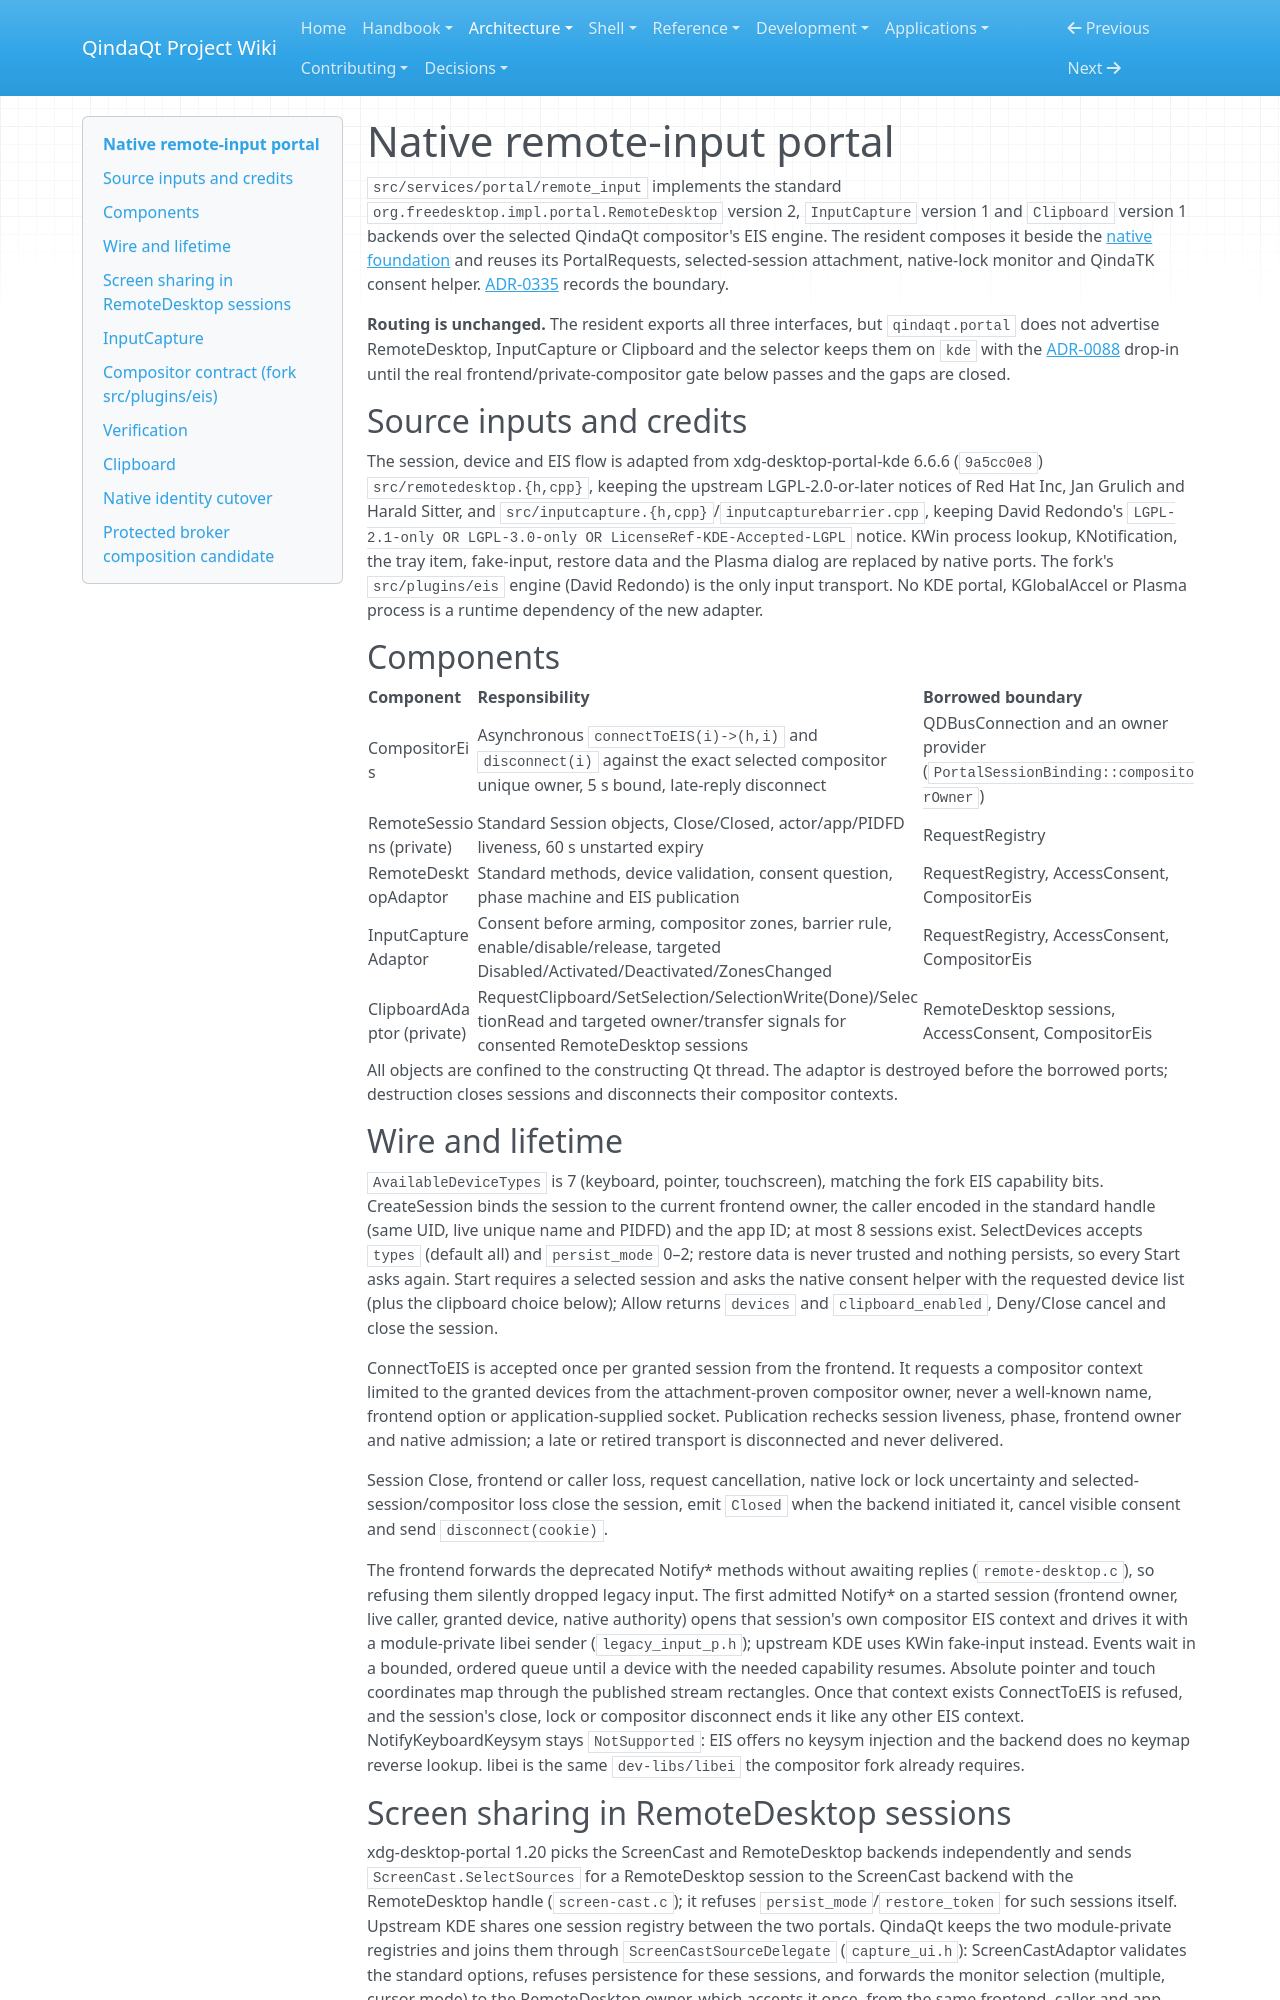

repository: Es00bac/QindaQt · page: architecture/portal-remote-input.html · generator: mkdocs

# Native remote-input portal

`src/services/portal/remote_input` implements the standard
`org.freedesktop.impl.portal.RemoteDesktop` version 2, `InputCapture`
version 1 and `Clipboard` version 1 backends over the selected QindaQt
compositor's EIS engine. The resident composes it beside the
[native foundation](portal-foundation.md) and reuses its PortalRequests,
selected-session attachment, native-lock monitor and QindaTK consent helper.
[ADR-0335](../adr/0335-native-remote-input-portal.md) records the boundary.

**Routing is unchanged.** The resident exports all three interfaces, but
`qindaqt.portal` does not advertise RemoteDesktop, InputCapture or Clipboard and the selector keeps them on `kde` with the
[ADR-0088](../adr/0088-enable-kde-remote-desktop-for-qindaqt.md) drop-in until the
real frontend/private-compositor gate below passes and the gaps are closed.

## Source inputs and credits

The session, device and EIS flow is adapted from xdg-desktop-portal-kde 6.6.6
(`9a5cc0e8`) `src/remotedesktop.{h,cpp}`, keeping the upstream
LGPL-2.0-or-later notices of Red Hat Inc, Jan Grulich and Harald Sitter, and
`src/inputcapture.{h,cpp}`/`inputcapturebarrier.cpp`, keeping David Redondo's
`LGPL-2.1-only OR LGPL-3.0-only OR LicenseRef-KDE-Accepted-LGPL` notice. KWin
process lookup, KNotification, the tray item, fake-input, restore data and the
Plasma dialog are replaced by native ports. The fork's `src/plugins/eis` engine
(David Redondo) is the only input transport. No KDE portal, KGlobalAccel or
Plasma process is a runtime dependency of the new adapter.

## Components

| Component | Responsibility | Borrowed boundary |
| --- | --- | --- |
| CompositorEis | Asynchronous `connectToEIS(i)->(h,i)` and `disconnect(i)` against the exact selected compositor unique owner, 5 s bound, late-reply disconnect | QDBusConnection and an owner provider (`PortalSessionBinding::compositorOwner`) |
| RemoteSessions (private) | Standard Session objects, Close/Closed, actor/app/PIDFD liveness, 60 s unstarted expiry | RequestRegistry |
| RemoteDesktopAdaptor | Standard methods, device validation, consent question, phase machine and EIS publication | RequestRegistry, AccessConsent, CompositorEis |
| InputCaptureAdaptor | Consent before arming, compositor zones, barrier rule, enable/disable/release, targeted Disabled/Activated/Deactivated/ZonesChanged | RequestRegistry, AccessConsent, CompositorEis |
| ClipboardAdaptor (private) | RequestClipboard/SetSelection/SelectionWrite(Done)/SelectionRead and targeted owner/transfer signals for consented RemoteDesktop sessions | RemoteDesktop sessions, AccessConsent, CompositorEis |

All objects are confined to the constructing Qt thread. The adaptor is
destroyed before the borrowed ports; destruction closes sessions and
disconnects their compositor contexts.

## Wire and lifetime

`AvailableDeviceTypes` is 7 (keyboard, pointer, touchscreen), matching the fork
EIS capability bits. CreateSession binds the session to the current frontend
owner, the caller encoded in the standard handle (same UID, live unique name
and PIDFD) and the app ID; at most 8 sessions exist. SelectDevices accepts
`types` (default all) and `persist_mode` 0–2; restore data is never trusted
and nothing persists, so every Start asks again. Start requires a selected
session and asks the native consent helper with the requested device list
(plus the clipboard choice below); Allow returns `devices` and
`clipboard_enabled`, Deny/Close cancel and close the session.

ConnectToEIS is accepted once per granted session from the frontend. It
requests a compositor context limited to the granted devices from the
attachment-proven compositor owner, never a well-known name, frontend option
or application-supplied socket. Publication rechecks session liveness, phase,
frontend owner and native admission; a late or retired transport is
disconnected and never delivered.

Session Close, frontend or caller loss, request cancellation, native lock or
lock uncertainty and selected-session/compositor loss close the session,
emit `Closed` when the backend initiated it, cancel visible consent and send
`disconnect(cookie)`.

The frontend forwards the deprecated Notify* methods without awaiting replies
(`remote-desktop.c`), so refusing them silently dropped legacy input. The
first admitted Notify* on a started session (frontend owner, live caller,
granted device, native authority) opens that session's own compositor EIS
context and drives it with a module-private libei sender
(`legacy_input_p.h`); upstream KDE uses KWin fake-input instead. Events wait
in a bounded, ordered queue until a device with the needed capability
resumes. Absolute pointer and touch coordinates map through the published
stream rectangles. Once that context exists ConnectToEIS is refused, and the
session's close, lock or compositor disconnect ends it like any other EIS
context. NotifyKeyboardKeysym stays `NotSupported`: EIS offers no keysym
injection and the backend does no keymap reverse lookup. libei is the same
`dev-libs/libei` the compositor fork already requires.
